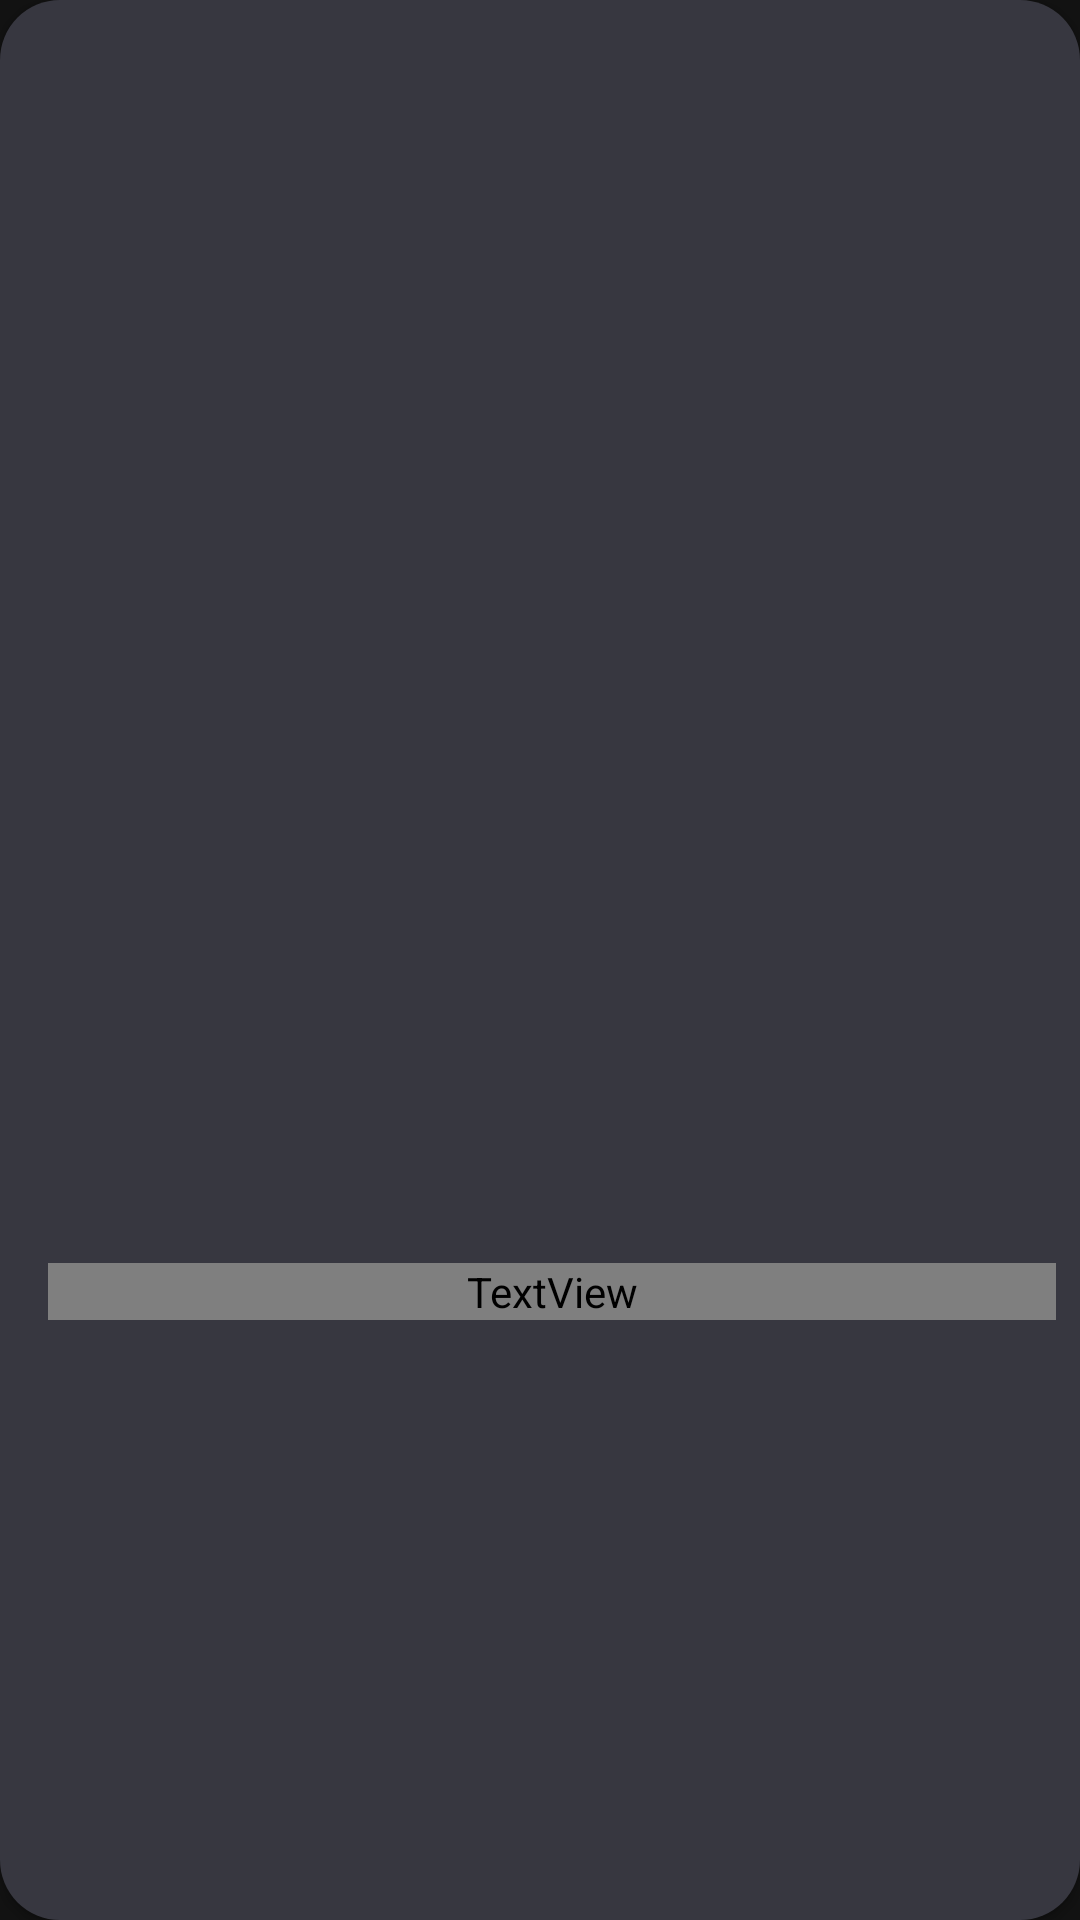

Layout XML and referenced resources for this Android screen:
<!-- AndroidManifest.xml: application theme AppTheme -->
<!-- res/layout/transfer_item.xml -->
<?xml version="1.0" encoding="utf-8"?>
<androidx.constraintlayout.widget.ConstraintLayout xmlns:android="http://schemas.android.com/apk/res/android"
    xmlns:app="http://schemas.android.com/apk/res-auto"
    xmlns:tools="http://schemas.android.com/tools"
    android:id="@+id/transfer_item"
    android:layout_width="match_parent"
    android:layout_height="wrap_content"
    android:elevation="2dp"
    android:background="@drawable/transfer_item_background"
    android:paddingStart="16dp"
    android:layout_margin="8dp">

    <TextView
        android:id="@+id/tv_concept_item"
        android:layout_width="0dp"
        android:layout_height="wrap_content"
        android:fontFamily="sans-serif-condensed"
        android:textSize="22sp"
        android:layout_marginTop="8dp"
        android:layout_marginEnd="8dp"
        app:layout_constraintBottom_toTopOf="@id/tv_amount_item"
        app:layout_constraintEnd_toEndOf="parent"
        app:layout_constraintStart_toStartOf="parent"
        app:layout_constraintTop_toTopOf="parent"
        tools:text="@tools:sample/cities" />

    <TextView
        android:id="@+id/tv_amount_item"
        android:layout_width="0dp"
        android:layout_height="wrap_content"
        android:fontFamily="@font/eczar_regular"
        android:textSize="22sp"
        android:layout_marginBottom="8dp"
        android:layout_marginEnd="8dp"
        app:layout_constraintBottom_toBottomOf="parent"
        app:layout_constraintEnd_toEndOf="parent"
        app:layout_constraintStart_toStartOf="parent"
        app:layout_constraintTop_toBottomOf="@id/tv_concept_item"
        tools:text="@tools:sample/cities" />

</androidx.constraintlayout.widget.ConstraintLayout>
<!-- resources referenced by this layout -->
<resources>
  <!-- drawable transfer_item_background (drawable) -->
  <?xml version="1.0" encoding="UTF-8"?>
  <shape xmlns:android="http://schemas.android.com/apk/res/android">
      <solid android:color="#373740"/>
      <corners android:radius="20dp"/>
  </shape>
  <style name="AppTheme" parent="Theme.MaterialComponents">
          
          <item name="colorPrimary">@color/colorPrimary</item>
          <item name="colorPrimaryDark">@color/colorPrimaryDark</item>
          <item name="colorAccent">@color/colorAccent</item>
          <item name="android:windowTranslucentNavigation">true</item>
          <item name="android:windowLightNavigationBar" tools:targetApi="o_mr1">false</item>
      </style>
  <color name="colorPrimary">#1EB980</color>
  <color name="colorPrimaryDark">#045D56</color>
  <color name="colorAccent">#1EB980</color>
</resources>
